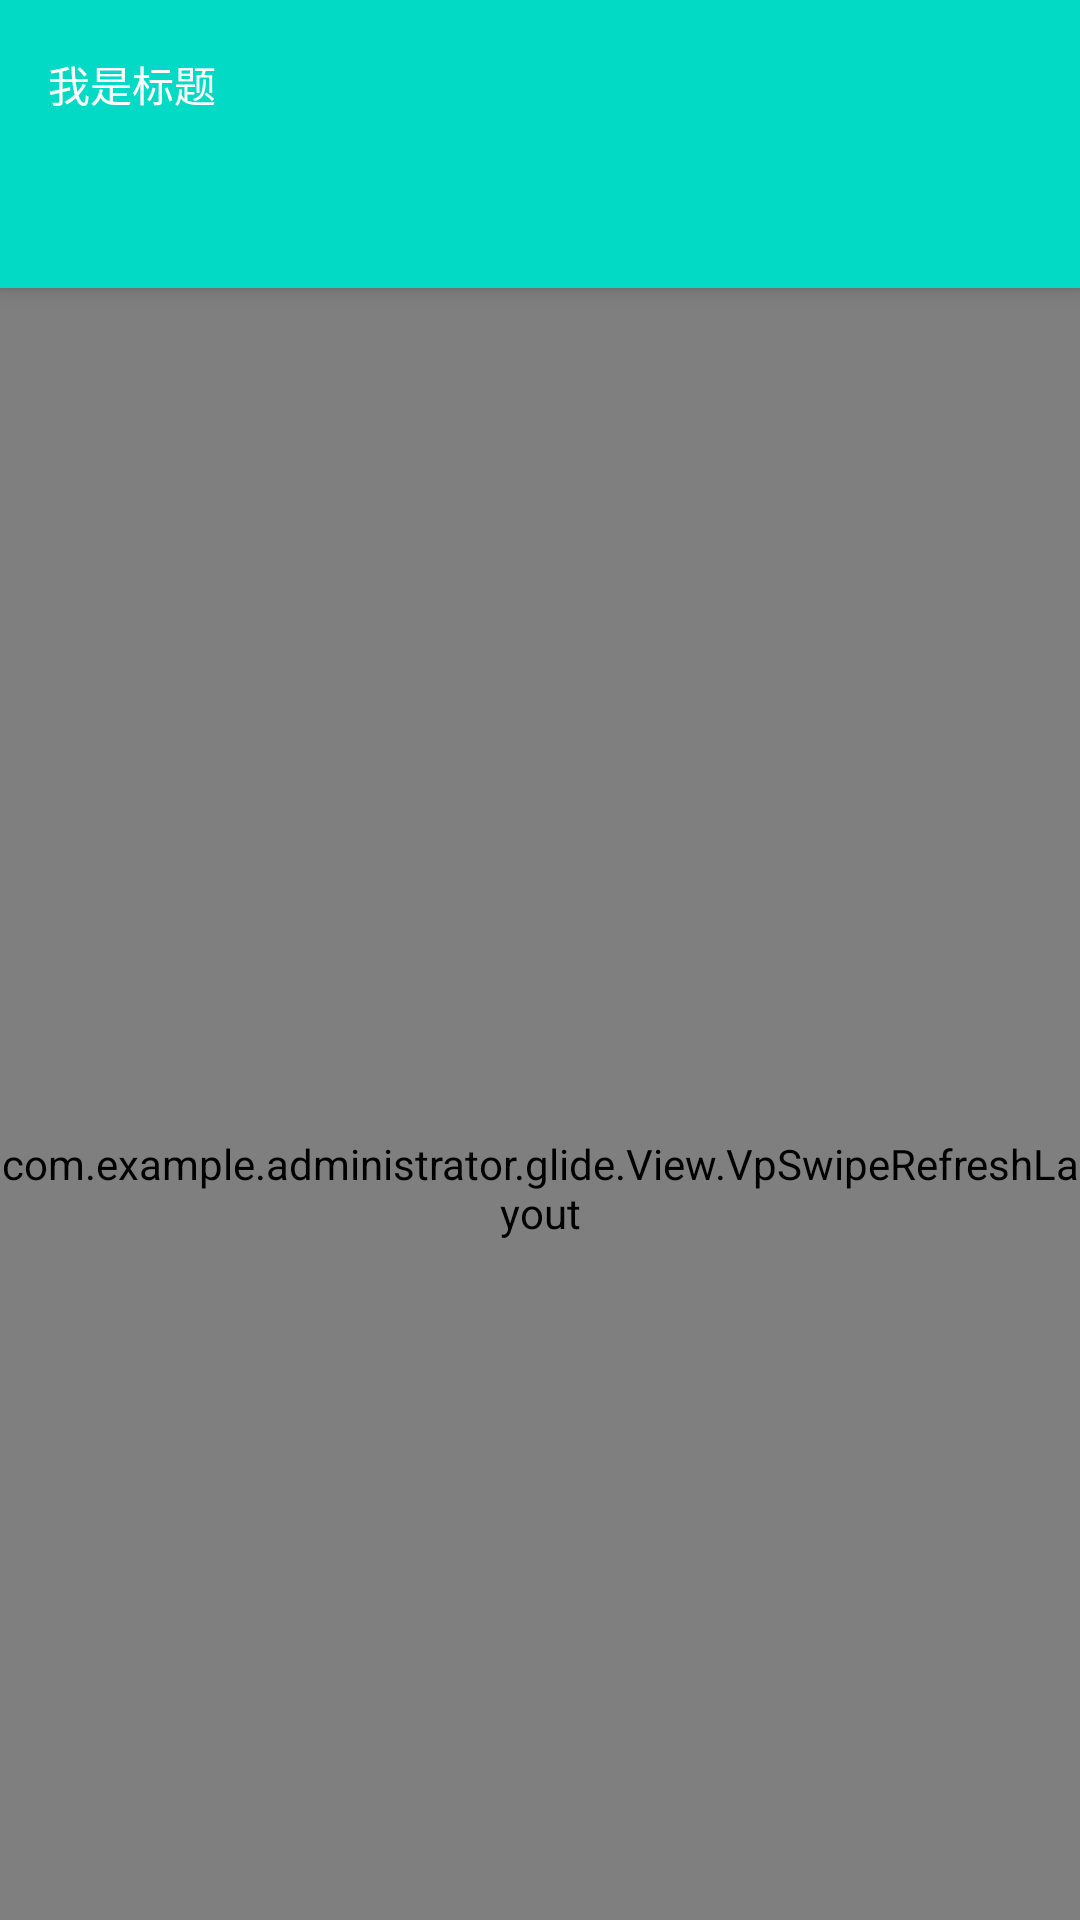

Write the Android layout XML for this screen, with the resource values it uses.
<!-- AndroidManifest.xml: application theme AppTheme -->
<!-- res/layout/activity_main.xml -->
<?xml version="1.0" encoding="utf-8"?>
    <android.support.design.widget.CoordinatorLayout
        xmlns:android="http://schemas.android.com/apk/res/android"
        xmlns:tools="http://schemas.android.com/tools"
        xmlns:app="http://schemas.android.com/apk/res-auto"
        android:layout_width="match_parent"
        android:layout_height="match_parent"
        >
        <android.support.design.widget.AppBarLayout
            android:layout_width="match_parent"
            android:layout_height="wrap_content"
            >
            <android.support.v7.widget.Toolbar
                android:id="@+id/toolbar"
                android:layout_width="match_parent"
                android:layout_height="?attr/actionBarSize"
                app:layout_scrollFlags="scroll|enterAlways"
                android:background="@color/colorAccent"
                app:popupTheme="@style/ThemeOverlay.AppCompat.Light">
                <TextView
                    android:layout_width="wrap_content"
                    android:layout_height="wrap_content"
                    android:text="我是标题"
                    android:textColor="@android:color/white"
                    />
            </android.support.v7.widget.Toolbar>

            <android.support.design.widget.TabLayout
                android:id="@+id/tab_layout"
                android:layout_width="match_parent"
                android:layout_height="40dp"
                android:background="@color/colorAccent"
                app:tabIndicatorColor="@android:color/white"
                >

            </android.support.design.widget.TabLayout>
        </android.support.design.widget.AppBarLayout>

    <com.example.administrator.glide.View.VpSwipeRefreshLayout
        android:layout_width="match_parent"
        android:layout_height="match_parent"
        android:id="@+id/refreshlayout"
        app:layout_behavior="@string/appbar_scrolling_view_behavior"
        >
        <android.support.v4.view.ViewPager
            android:id="@+id/vp_content"
            android:layout_width="match_parent"
            android:layout_height="match_parent"
            app:layout_behavior="@string/appbar_scrolling_view_behavior"
            />

    </com.example.administrator.glide.View.VpSwipeRefreshLayout>

</android.support.design.widget.CoordinatorLayout>
<!-- resources referenced by this layout -->
<resources>
  <style name="AppTheme" parent="Theme.AppCompat.Light.NoActionBar">
          <item name="android:windowIsTranslucent">true</item>
          <item name="colorPrimary">@color/colorPrimary</item>
          <item name="colorPrimaryDark">@color/colorPrimaryDark</item>
          <item name="colorAccent">@color/colorAccent</item>
      </style>
  <!-- not gathered from this repository: default colours our renderer supplied (Android Studio template values) -->
  <color name="colorPrimary">#FF6200EE</color>
  <color name="colorPrimaryDark">#FF3700B3</color>
  <color name="colorAccent">#FF03DAC5</color>
</resources>
